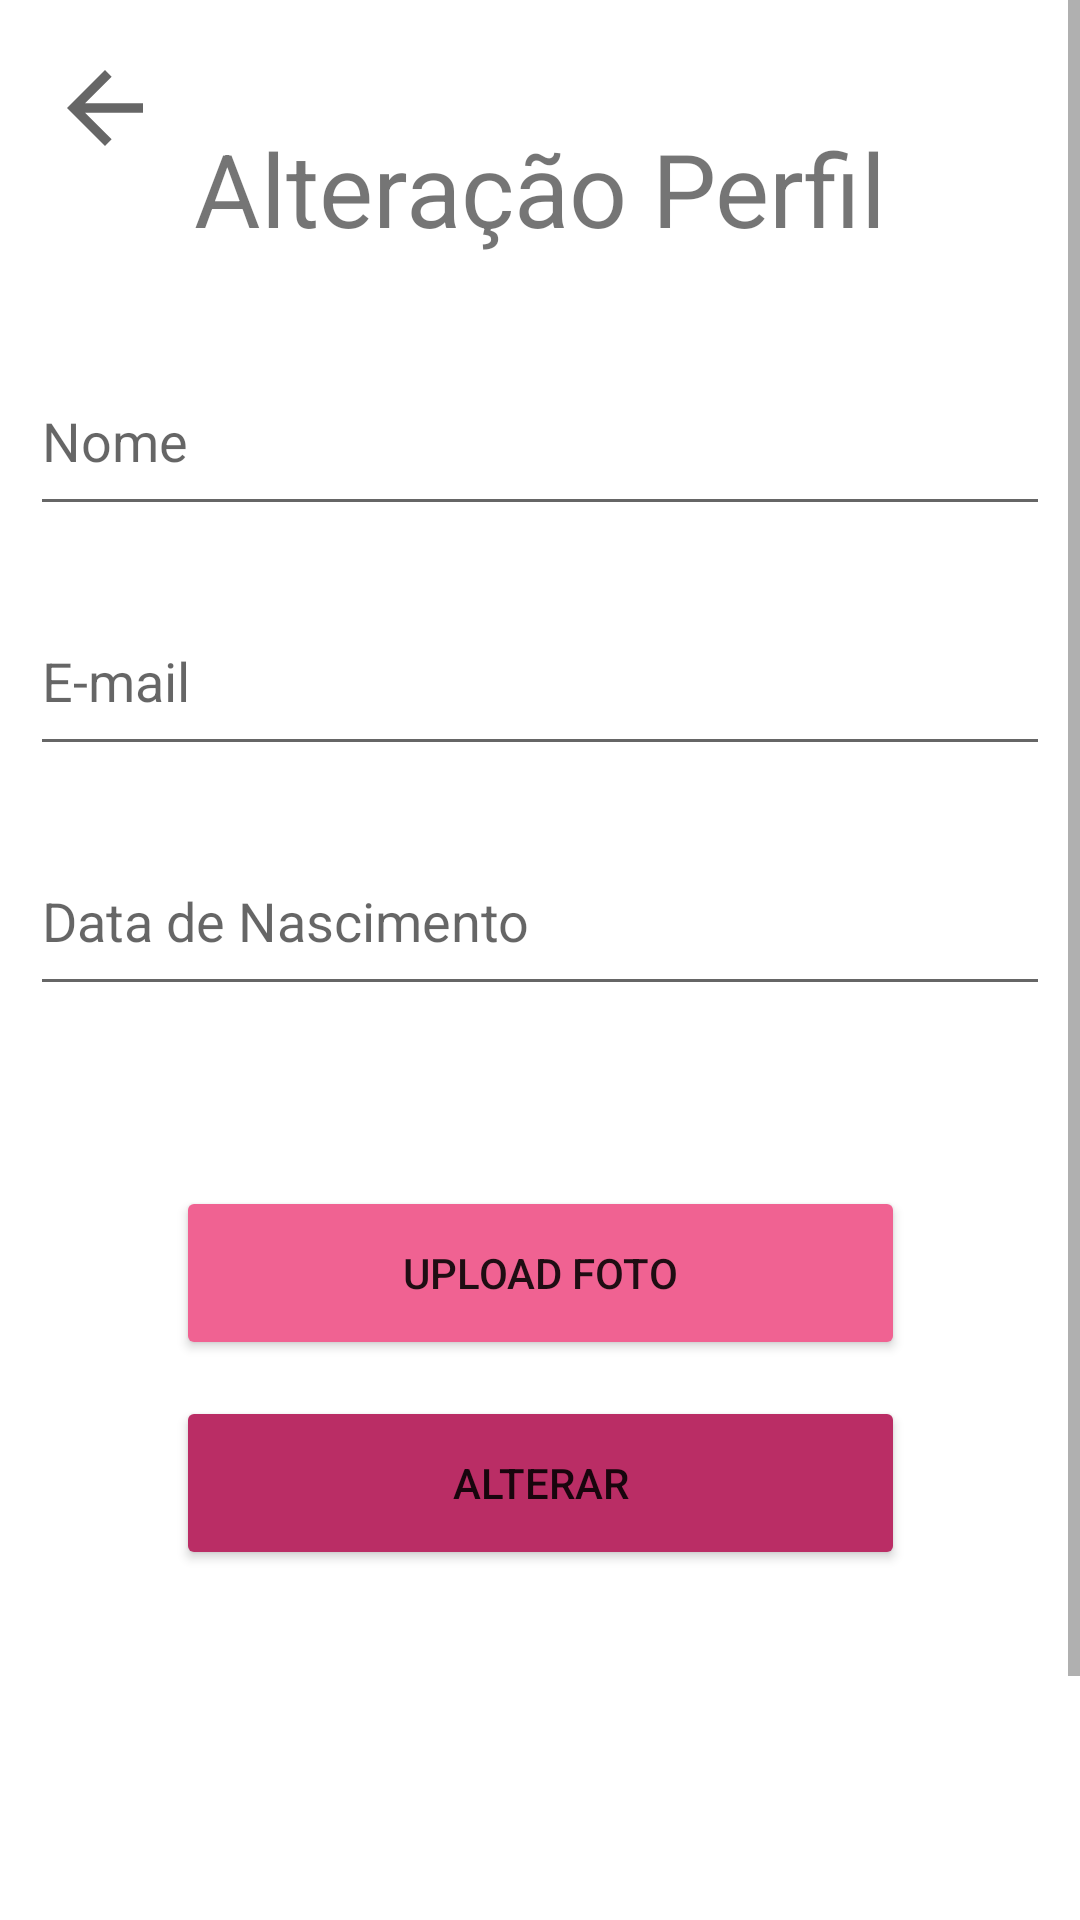

Layout XML and referenced resources for this Android screen:
<!-- AndroidManifest.xml: application theme Theme.HabitTracker -->
<!-- res/layout/activity_alteracao_perfil.xml -->
<?xml version="1.0" encoding="utf-8"?>
<androidx.constraintlayout.widget.ConstraintLayout xmlns:android="http://schemas.android.com/apk/res/android"
    xmlns:app="http://schemas.android.com/apk/res-auto"
    xmlns:tools="http://schemas.android.com/tools"
    android:layout_width="match_parent"
    android:layout_height="match_parent"
    tools:context=".AlteracaoPerfilActivity">

    <ScrollView
        android:layout_width="match_parent"
        android:layout_height="match_parent">

        <LinearLayout
            android:layout_width="match_parent"
            android:layout_height="wrap_content"
            android:orientation="vertical">

            <androidx.constraintlayout.widget.ConstraintLayout
                android:layout_width="match_parent"
                android:layout_height="733dp">

                <ImageView
                    android:id="@+id/btnVoltar"
                    android:layout_width="38dp"
                    android:layout_height="40dp"
                    android:layout_marginStart="16dp"
                    android:layout_marginTop="16dp"
                    app:layout_constraintStart_toStartOf="parent"
                    app:layout_constraintTop_toTopOf="parent"
                    app:srcCompat="?attr/actionModeCloseDrawable" />

                <Button
                    android:id="@+id/btnAlteracao"
                    android:layout_width="243dp"
                    android:layout_height="58dp"
                    android:layout_marginTop="130dp"
                    android:backgroundTint="@color/primaryDark"
                    android:text="Alterar"
                    app:layout_constraintEnd_toEndOf="parent"
                    app:layout_constraintStart_toStartOf="parent"
                    app:layout_constraintTop_toBottomOf="@+id/edtDataAlteracao" />

                <Button
                    android:id="@+id/btnUploadFoto"
                    android:layout_width="243dp"
                    android:layout_height="58dp"
                    android:layout_marginTop="60dp"
                    android:backgroundTint="@color/primary"
                    android:text="Upload Foto"
                    app:layout_constraintEnd_toEndOf="parent"
                    app:layout_constraintStart_toStartOf="parent"
                    app:layout_constraintTop_toBottomOf="@+id/edtDataAlteracao" />

                <EditText
                    android:id="@+id/edtNomeAlteracao"
                    android:layout_width="340dp"
                    android:layout_height="60dp"
                    android:layout_marginTop="30dp"
                    android:ems="10"
                    android:hint="Nome"
                    android:inputType="textPersonName"
                    app:layout_constraintEnd_toEndOf="parent"
                    app:layout_constraintStart_toStartOf="parent"
                    app:layout_constraintTop_toBottomOf="@+id/textView2" />

                <TextView
                    android:id="@+id/textView2"
                    android:layout_width="wrap_content"
                    android:layout_height="wrap_content"
                    android:layout_marginTop="40dp"
                    android:fontFamily="sans-serif"
                    android:text="Alteração Perfil"
                    android:textSize="34sp"
                    app:layout_constraintEnd_toEndOf="parent"
                    app:layout_constraintStart_toStartOf="parent"
                    app:layout_constraintTop_toTopOf="parent" />

                <EditText
                    android:id="@+id/edtDataAlteracao"
                    android:layout_width="340dp"
                    android:layout_height="60dp"
                    android:layout_marginTop="20dp"
                    android:ems="10"
                    android:hint="Data de Nascimento"
                    android:inputType="date"
                    app:layout_constraintEnd_toEndOf="parent"
                    app:layout_constraintStart_toStartOf="parent"
                    app:layout_constraintTop_toBottomOf="@+id/edtEmailAlteracao" />

                <EditText
                    android:id="@+id/edtEmailAlteracao"
                    android:layout_width="340dp"
                    android:layout_height="60dp"
                    android:layout_marginTop="20dp"
                    android:ems="10"
                    android:freezesText="true"
                    android:hint="E-mail"
                    android:inputType="textEmailAddress"
                    app:layout_constraintEnd_toEndOf="parent"
                    app:layout_constraintStart_toStartOf="parent"
                    app:layout_constraintTop_toBottomOf="@+id/edtNomeAlteracao" />

            </androidx.constraintlayout.widget.ConstraintLayout>
        </LinearLayout>
    </ScrollView>
</androidx.constraintlayout.widget.ConstraintLayout>
<!-- resources referenced by this layout -->
<resources>
  <color name="primary">#f06292</color>
  <color name="primaryDark">#ba2d65</color>
  <style name="Theme.HabitTracker" parent="Theme.MaterialComponents.DayNight.DarkActionBar">
          
          <item name="colorPrimary">@color/primary</item>
          <item name="colorPrimaryVariant">@color/primaryDark</item>
          <item name="colorOnPrimary">@color/white</item>
          
          <item name="colorSecondary">@color/primaryLight</item>
          <item name="colorSecondaryVariant">@color/primaryDark</item>
          <item name="colorOnSecondary">@color/black</item>
          
          <item name="android:statusBarColor" tools:targetApi="l">?attr/colorPrimaryVariant</item>
          
      </style>
  <color name="white">#FFFFFFFF</color>
  <color name="primaryLight">#ff94c2</color>
  <color name="black">#FF000000</color>
</resources>
